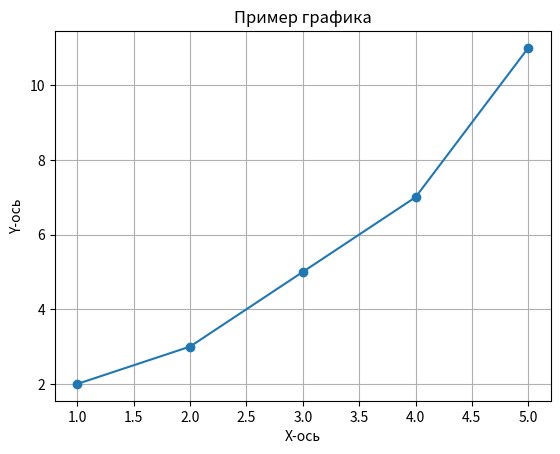

Here is the Python script that generated this plot:
import matplotlib.pyplot as plt

# Пример данных
x = [1, 2, 3, 4, 5]
y = [2, 3, 5, 7, 11]

# Создание графика
plt.plot(x, y, marker='o')
plt.title('Пример графика')
plt.xlabel('X-ось')
plt.ylabel('Y-ось')
plt.grid()

# Сохранение графика
plt.savefig('plot.png')
plt.show()
